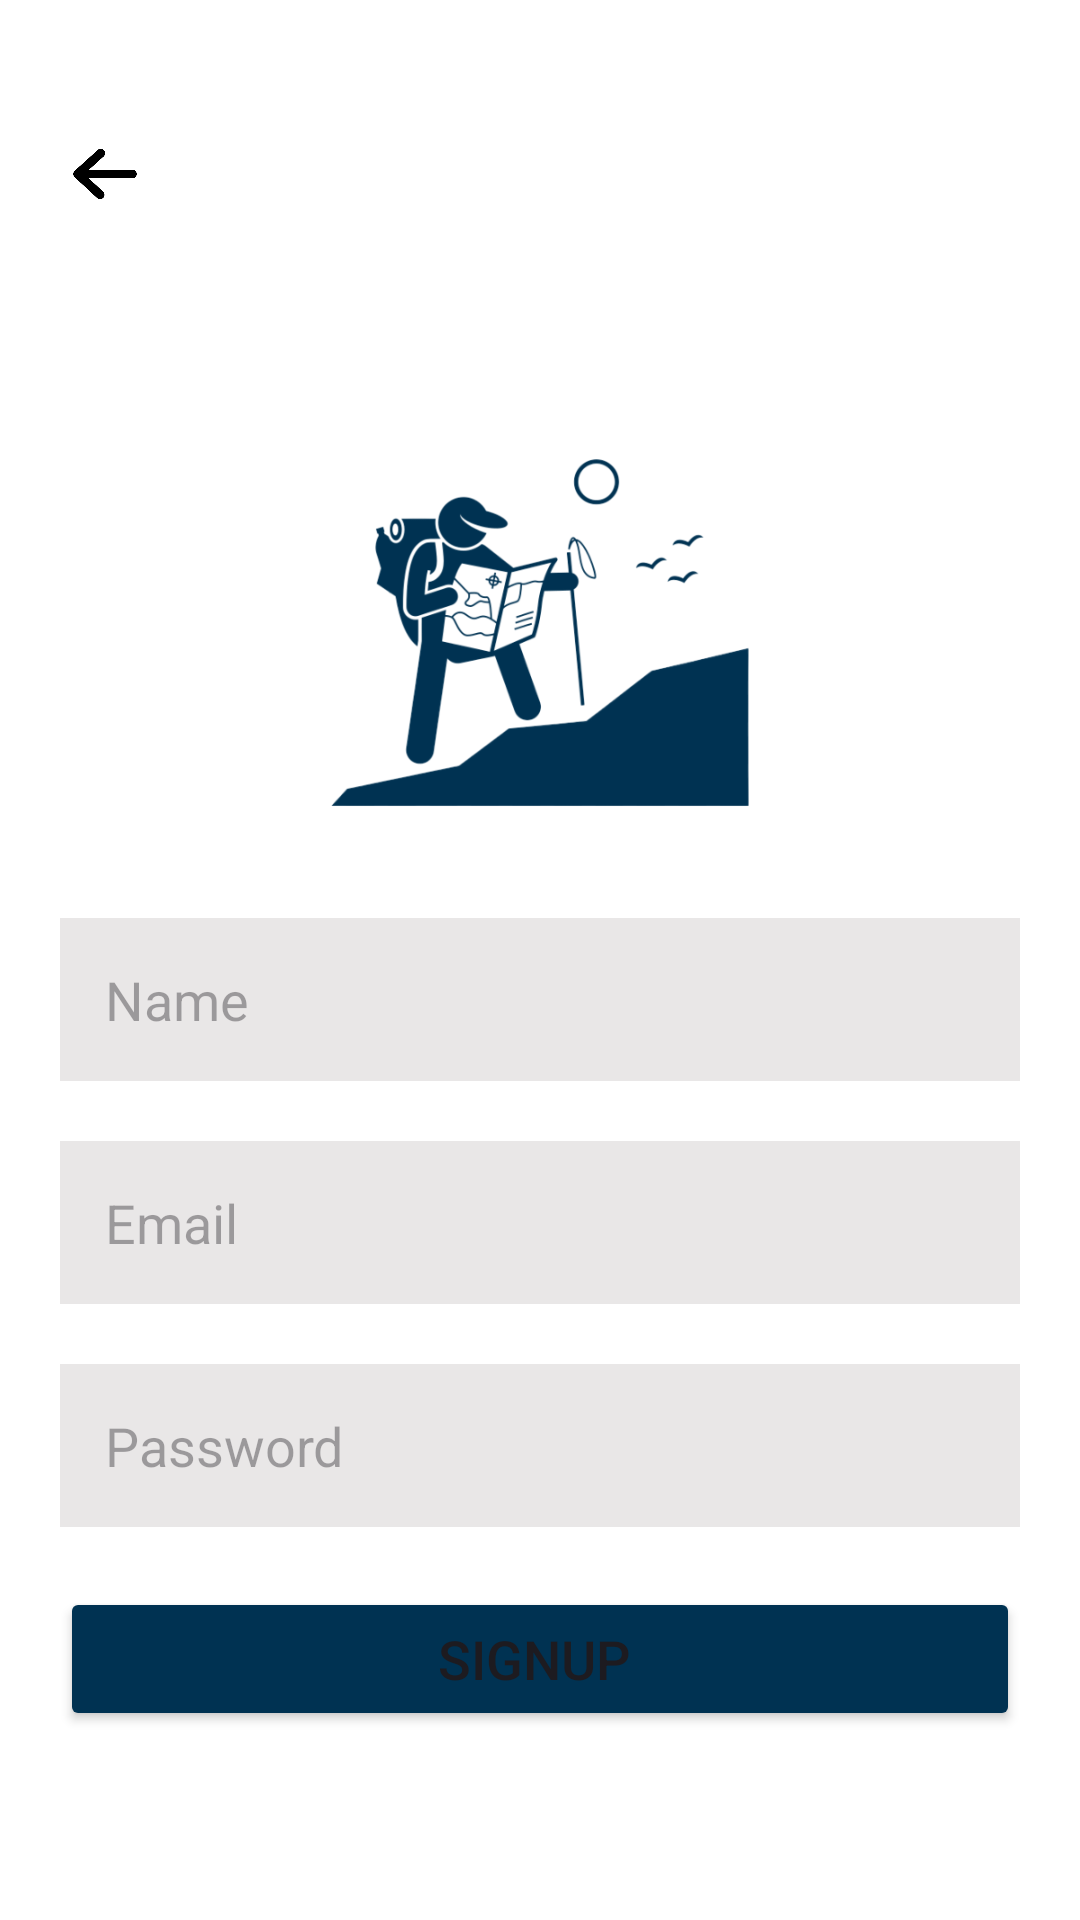

Here is an Android app screen rendered from its layout file. Give the layout XML and the strings, colors and styles it references.
<!-- AndroidManifest.xml: application theme Theme.VibeSpotApplication -->
<!-- res/layout/activity_sign_up.xml -->
<?xml version="1.0" encoding="utf-8"?>
<androidx.constraintlayout.widget.ConstraintLayout xmlns:android="http://schemas.android.com/apk/res/android"
    xmlns:app="http://schemas.android.com/apk/res-auto"
    xmlns:tools="http://schemas.android.com/tools"
    android:id="@+id/main"
    android:layout_width="match_parent"
    android:layout_height="match_parent"
    android:background="@color/white"
    tools:context=".Activities.LoginActivity">


    <ImageView
        android:id="@+id/iv_back"
        android:layout_width="30dp"
        android:layout_height="30dp"
        android:layout_marginLeft="20dp"
        app:layout_constraintStart_toStartOf="parent"
        app:layout_constraintTop_toTopOf="parent"
        android:src="@drawable/ic_back"
        app:layout_constraintBottom_toTopOf="@+id/ll_signUp"/>

    <LinearLayout
        android:id="@+id/ll_signUp"
        android:layout_width="match_parent"
        android:layout_height="wrap_content"
        android:orientation="vertical"
        android:padding="20dp"
        app:layout_constraintBottom_toBottomOf="parent"
        app:layout_constraintEnd_toEndOf="parent"
        app:layout_constraintStart_toStartOf="parent"
        app:layout_constraintTop_toBottomOf="@+id/iv_back">


        <ImageView
            android:id="@+id/iv_app_icon"
            android:layout_width="wrap_content"
            android:layout_height="150dp"
            android:src="@drawable/ic_app"
            app:tint="@color/blue" />

        
        <EditText
            android:id="@+id/et_sign_name"
            android:layout_width="match_parent"
            android:layout_height="wrap_content"
            android:layout_marginTop="20dp"
            android:layout_marginBottom="20dp"
            android:background="@color/gray"
            android:hint="Name"
            android:padding="15dp"
            android:textSize="18sp" />


        
        <EditText
            android:id="@+id/et_sign_email"
            android:layout_width="match_parent"
            android:layout_height="wrap_content"
            android:layout_marginBottom="20dp"
            android:background="@color/gray"
            android:hint="Email"
            android:padding="15dp"
            android:textSize="18sp" />

        
        <EditText
            android:id="@+id/et_sign_pwd"
            android:layout_width="match_parent"
            android:layout_height="wrap_content"
            android:layout_marginBottom="20dp"
            android:background="@color/gray"
            android:hint="Password"
            android:padding="15dp"
            android:textSize="18sp" />

        
        <Button
            android:id="@+id/btn_signUp"
            android:layout_width="match_parent"
            android:layout_height="wrap_content"
            android:backgroundTint="@color/blue"
            android:text="SignUp "
            android:textSize="18sp" />


    </LinearLayout>


</androidx.constraintlayout.widget.ConstraintLayout>
<!-- resources referenced by this layout -->
<resources>
  <color name="blue">#003252</color>
  <color name="gray">#E9E7E7</color>
  <color name="white">#FFFFFFFF</color>
  <!-- drawable ic_app: png bitmap (drawable, 87898 bytes) -->
  <!-- drawable ic_back: png bitmap (drawable, 4772 bytes) -->
  <style name="Theme.VibeSpotApplication" parent="Base.Theme.VibeSpotApplication" />
  <style name="Base.Theme.VibeSpotApplication" parent="Theme.Material3.DayNight.NoActionBar">
          
           <item name="colorPrimary">@color/blue</item>
      </style>
</resources>
